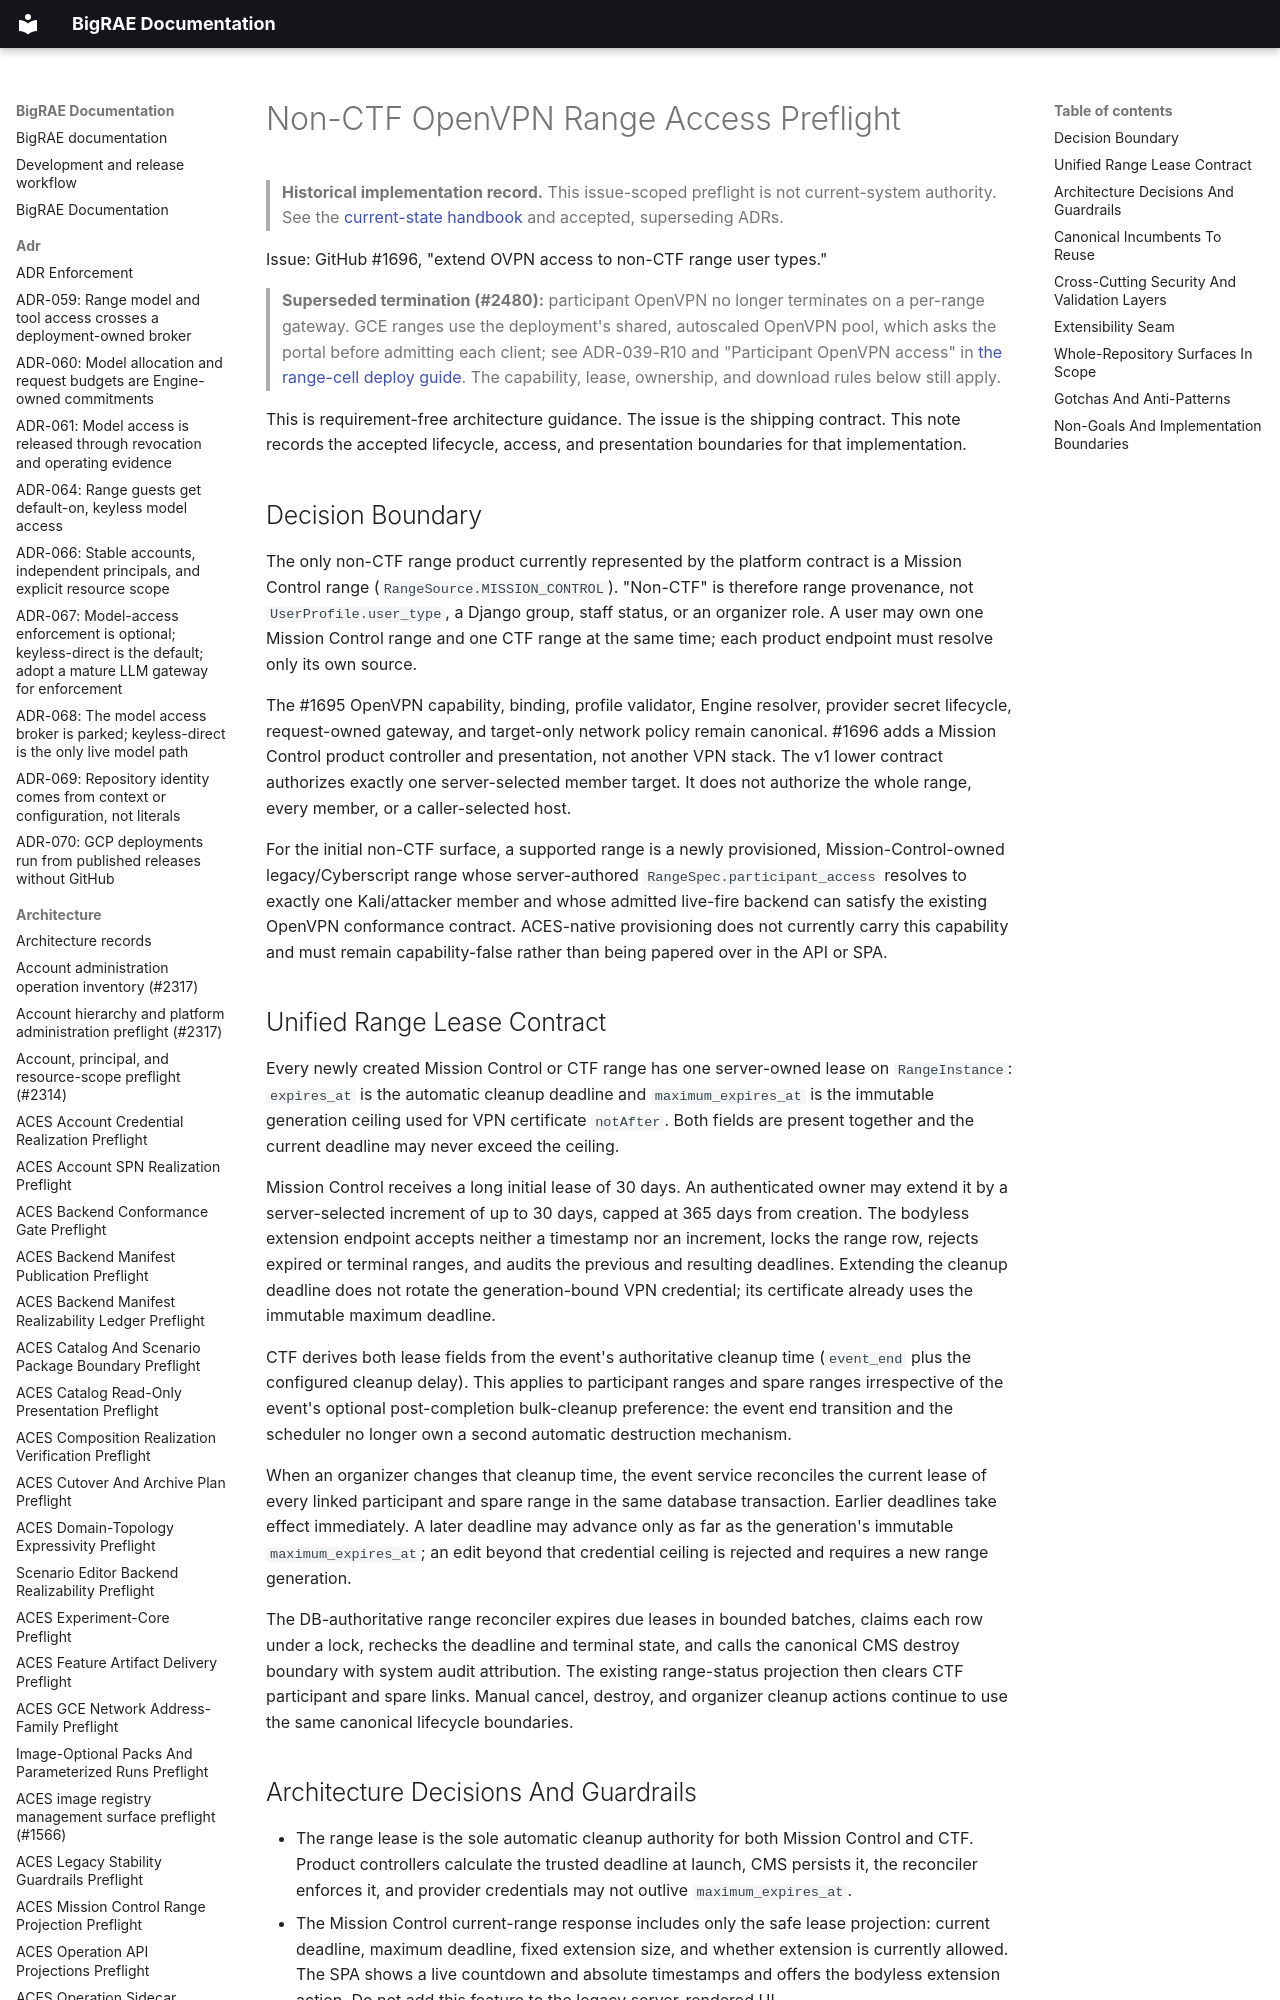

repository: Brad-Edwards/bigrae · page: architecture/non-ctf-openvpn-range-access-preflight-1696/index.html · generator: mkdocs

# Non-CTF OpenVPN Range Access Preflight

> **Historical implementation record.** This issue-scoped preflight is not current-system authority. See the [current-state handbook](../technical/architecture.md) and accepted, superseding ADRs.


Issue: GitHub #1696, "extend OVPN access to non-CTF range user types."

> **Superseded termination (#2480):** participant OpenVPN no longer terminates on
> a per-range gateway. GCE ranges use the deployment's shared, autoscaled
> OpenVPN pool, which asks the portal before admitting each client; see
> ADR-039-R10 and "Participant OpenVPN access" in
> [the range-cell deploy guide](../dev/gcp-range-cell-deploy.md). The capability,
> lease, ownership, and download rules below still apply.

This is requirement-free architecture guidance. The issue is the shipping
contract. This note records the accepted lifecycle, access, and presentation
boundaries for that implementation.

## Decision Boundary

The only non-CTF range product currently represented by the platform contract is
a Mission Control range (`RangeSource.MISSION_CONTROL`). "Non-CTF" is therefore
range provenance, not `UserProfile.user_type`, a Django group, staff status, or
an organizer role. A user may own one Mission Control range and one CTF range at
the same time; each product endpoint must resolve only its own source.

The #1695 OpenVPN capability, binding, profile validator, Engine resolver,
provider secret lifecycle, request-owned gateway, and target-only network policy
remain canonical. #1696 adds a Mission Control product controller and
presentation, not another VPN stack. The v1 lower contract authorizes exactly one
server-selected member target. It does not authorize the whole range, every
member, or a caller-selected host.

For the initial non-CTF surface, a supported range is a newly provisioned,
Mission-Control-owned legacy/Cyberscript range whose server-authored
`RangeSpec.participant_access` resolves to exactly one Kali/attacker member and
whose admitted live-fire backend can satisfy the existing OpenVPN conformance
contract. ACES-native provisioning does not currently carry this capability and
must remain capability-false rather than being papered over in the API or SPA.
